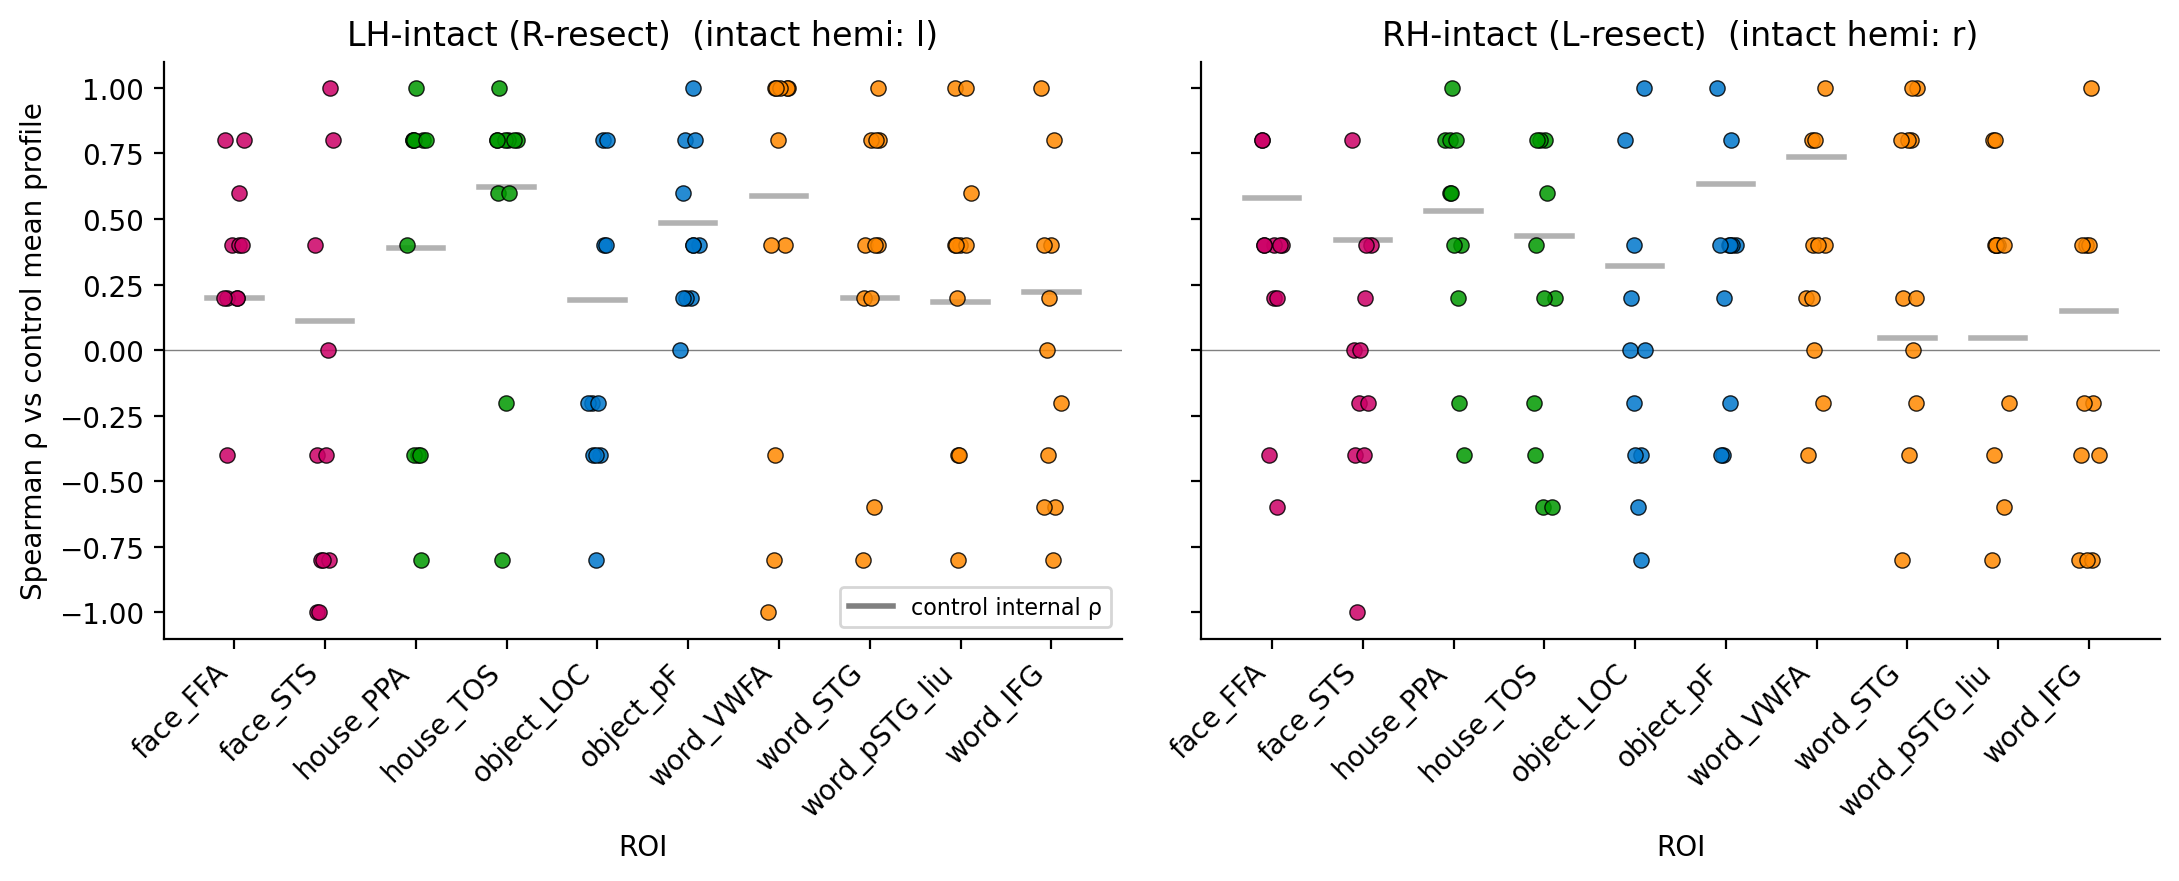

Data behind this chart, as committed beside it:
subject_id, roi, hemi, ctrl_top, pt_top, top_matches_ctrl, top_matches_canonical, rho_vs_ctrl_mean, ctrl_internal_rho
sub-004, face_FFA, l, house, word, False, False, 0.4, 0.2
sub-005, face_FFA, l, house, house, True, False, 0.8, 0.2
sub-008, face_FFA, l, house, face, False, True, 0.4, 0.2
sub-039, face_FFA, l, house, face, False, True, 0.2, 0.2
sub-074, face_FFA, l, house, face, False, True, 0.2, 0.2
sub-075, face_FFA, l, house, face, False, True, -0.4, 0.2
sub-076, face_FFA, l, house, house, True, False, 0.8, 0.2
sub-077, face_FFA, l, house, face, False, True, 0.4, 0.2
sub-079, face_FFA, l, house, face, False, True, 0.2, 0.2
sub-089, face_FFA, l, house, word, False, False, 0.6, 0.2
sub-091, face_FFA, l, house, face, False, True, 0.2, 0.2
sub-010, face_FFA, r, word, house, False, False, -0.4, 0.5784
sub-021, face_FFA, r, word, face, False, True, 0.4, 0.5784
sub-044, face_FFA, r, word, house, False, False, -0.6, 0.5784
sub-066, face_FFA, r, word, face, False, True, 0.4, 0.5784
sub-069, face_FFA, r, word, house, False, False, 0.4, 0.5784
sub-078, face_FFA, r, word, house, False, False, 0.4, 0.5784
sub-082, face_FFA, r, word, face, False, True, 0.8, 0.5784
sub-090, face_FFA, r, word, house, False, False, 0.4, 0.5784
sub-092, face_FFA, r, word, house, False, False, 0.2, 0.5784
sub-099, face_FFA, r, word, house, False, False, 0.2, 0.5784
sub-108, face_FFA, r, word, word, True, False, 0.8, 0.5784
sub-004, face_STS, l, word, object, False, False, -0.4, 0.1105
sub-005, face_STS, l, word, face, False, True, 0.0, 0.1105
sub-008, face_STS, l, word, object, False, False, -1.0, 0.1105
sub-039, face_STS, l, word, object, False, False, -1.0, 0.1105
sub-074, face_STS, l, word, face, False, True, -0.8, 0.1105
sub-075, face_STS, l, word, house, False, False, 0.8, 0.1105
sub-076, face_STS, l, word, object, False, False, -0.8, 0.1105
sub-077, face_STS, l, word, face, False, True, -0.4, 0.1105
sub-079, face_STS, l, word, word, True, False, 0.4, 0.1105
sub-089, face_STS, l, word, word, True, False, 1.0, 0.1105
sub-091, face_STS, l, word, face, False, True, -0.8, 0.1105
sub-010, face_STS, r, face, word, False, False, 0.0, 0.4211
sub-021, face_STS, r, face, face, True, True, 0.2, 0.4211
sub-044, face_STS, r, face, word, False, False, -0.4, 0.4211
sub-066, face_STS, r, face, house, False, False, -1.0, 0.4211
sub-069, face_STS, r, face, house, False, False, -0.2, 0.4211
sub-078, face_STS, r, face, face, True, True, 0.4, 0.4211
sub-082, face_STS, r, face, face, True, True, 0.4, 0.4211
sub-090, face_STS, r, face, object, False, False, -0.4, 0.4211
sub-092, face_STS, r, face, face, True, True, 0.8, 0.4211
sub-099, face_STS, r, face, house, False, False, -0.2, 0.4211
sub-108, face_STS, r, face, object, False, False, 0.0, 0.4211
sub-004, house_PPA, l, house, house, True, True, 0.8, 0.3895
sub-005, house_PPA, l, house, house, True, True, 0.4, 0.3895
sub-008, house_PPA, l, house, object, False, False, -0.8, 0.3895
sub-039, house_PPA, l, house, word, False, False, 0.8, 0.3895
sub-074, house_PPA, l, house, house, True, True, 0.8, 0.3895
sub-075, house_PPA, l, house, object, False, False, -0.4, 0.3895
sub-076, house_PPA, l, house, word, False, False, -0.4, 0.3895
sub-077, house_PPA, l, house, house, True, True, 0.8, 0.3895
sub-079, house_PPA, l, house, house, True, True, 1.0, 0.3895
sub-089, house_PPA, l, house, word, False, False, -0.4, 0.3895
sub-091, house_PPA, l, house, word, False, False, 0.8, 0.3895
sub-010, house_PPA, r, house, word, False, False, 0.4, 0.5316
sub-021, house_PPA, r, house, house, True, True, 0.8, 0.5316
sub-044, house_PPA, r, house, word, False, False, -0.2, 0.5316
sub-066, house_PPA, r, house, house, True, True, 0.8, 0.5316
sub-069, house_PPA, r, house, word, False, False, 0.6, 0.5316
... 160 more rows
